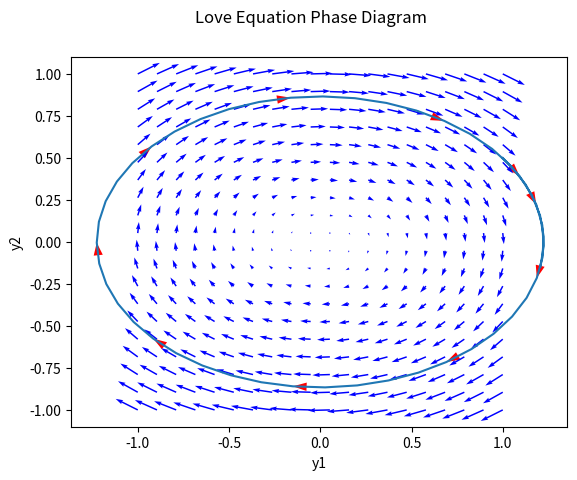

The script that saved this image:
import numpy as np
from scipy.integrate import odeint
import matplotlib.pyplot as plt

# define system of differential equations
def dy_dt(y, t):
    a = 0
    b = 2.0
    c = -1.0
    d = 0
    
    y1, y2 = y
    
    dy1dt = a*y1 + b*y2
    dy2dt = c*y1 + d*y2
    
    return [dy1dt, dy2dt]

# initial conditions and time points
y0 = [1.0, 0.5]
t = np.linspace(0, 5)

# solve system of differential equations
y = odeint(dy_dt, y0, t)

# plot results (phase portrait)
plt.plot(y[:, 0], y[:, 1])
plt.xlabel('y1')
plt.ylabel('y2')
plt.suptitle('Love Equation Phase Diagram')

# add evenly distributed arrows along solution curve
arrow_freq = 5 # frequency at which to add arrows (every n-th point)
for i in range(0, len(t), arrow_freq):
    plt.arrow(y[i][0], y[i][1], y[i+1][0]-y[i][0], y[i+1][1]-y[i][1],
              shape='full', lw=0, length_includes_head=True,
              head_width=.05,  color='red')

# add vector field
x, y = np.meshgrid(np.linspace(-1, 1, 20), np.linspace(-1, 1, 20))
u = 0*x + 2*y
v = -1*x + 0*y
plt.quiver(x, y, u, v, color='blue')

plt.show()
